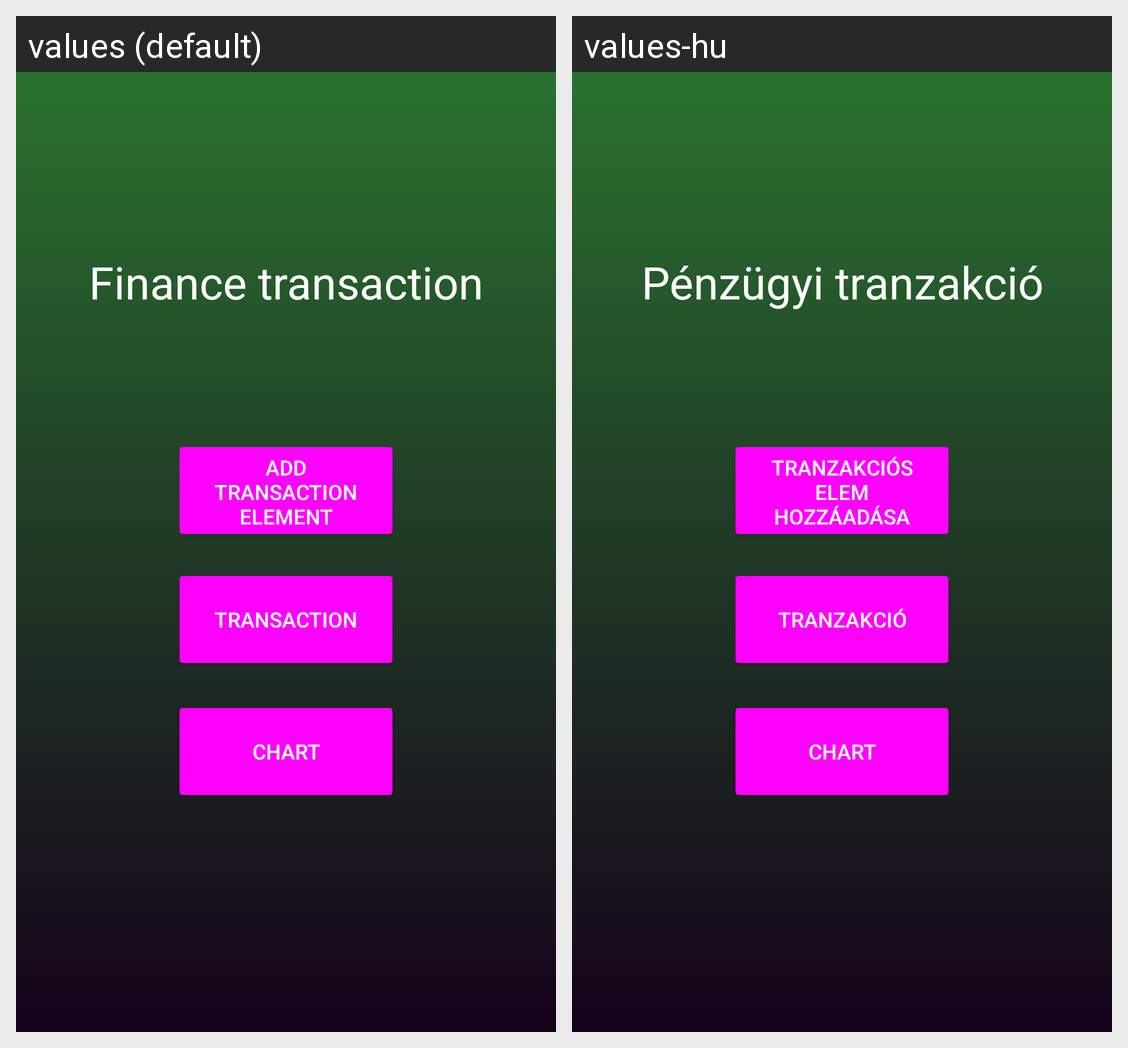

Translations of the strings shown on this Android screen, per locale in the grid:
Android screen res/layout/activity_finance_transaction.xml rendered under 2 locales, left to right: values (default), values-hu. Device: Nexus 5 (rendered at 1080×1920; each locale shown at half size, 540×960, under a caption strip naming it); theme AppTheme.
Strings drawn on this screen, with the default value and each locale's value (text and hints the layout hard-codes, and strings that could not be matched under every locale, appear in the picture but are not listed):

finance_transaction
  values: Finance transaction
  values-hu: Pénzügyi tranzakció

add_transaction_element
  values: Add transaction element
  values-hu: Tranzakciós elem hozzáadása

transaction
  values: Transaction
  values-hu: Tranzakció

transaction_chart
  values: Chart
  values-hu: Chart  [not translated; the default value is used]
